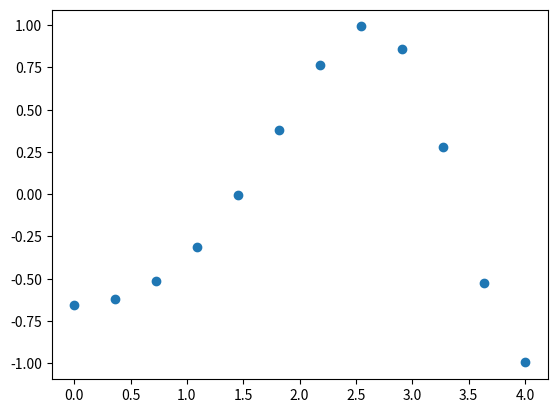

This chart was generated by the following Python code:
import numpy as np
from scipy import interpolate
import matplotlib.pyplot as plt

x = np.linspace(0,4,12)
y = np.cos(x**2/3+4)

print(x,y)

plt.plot(x,y,'o')
plt.show()